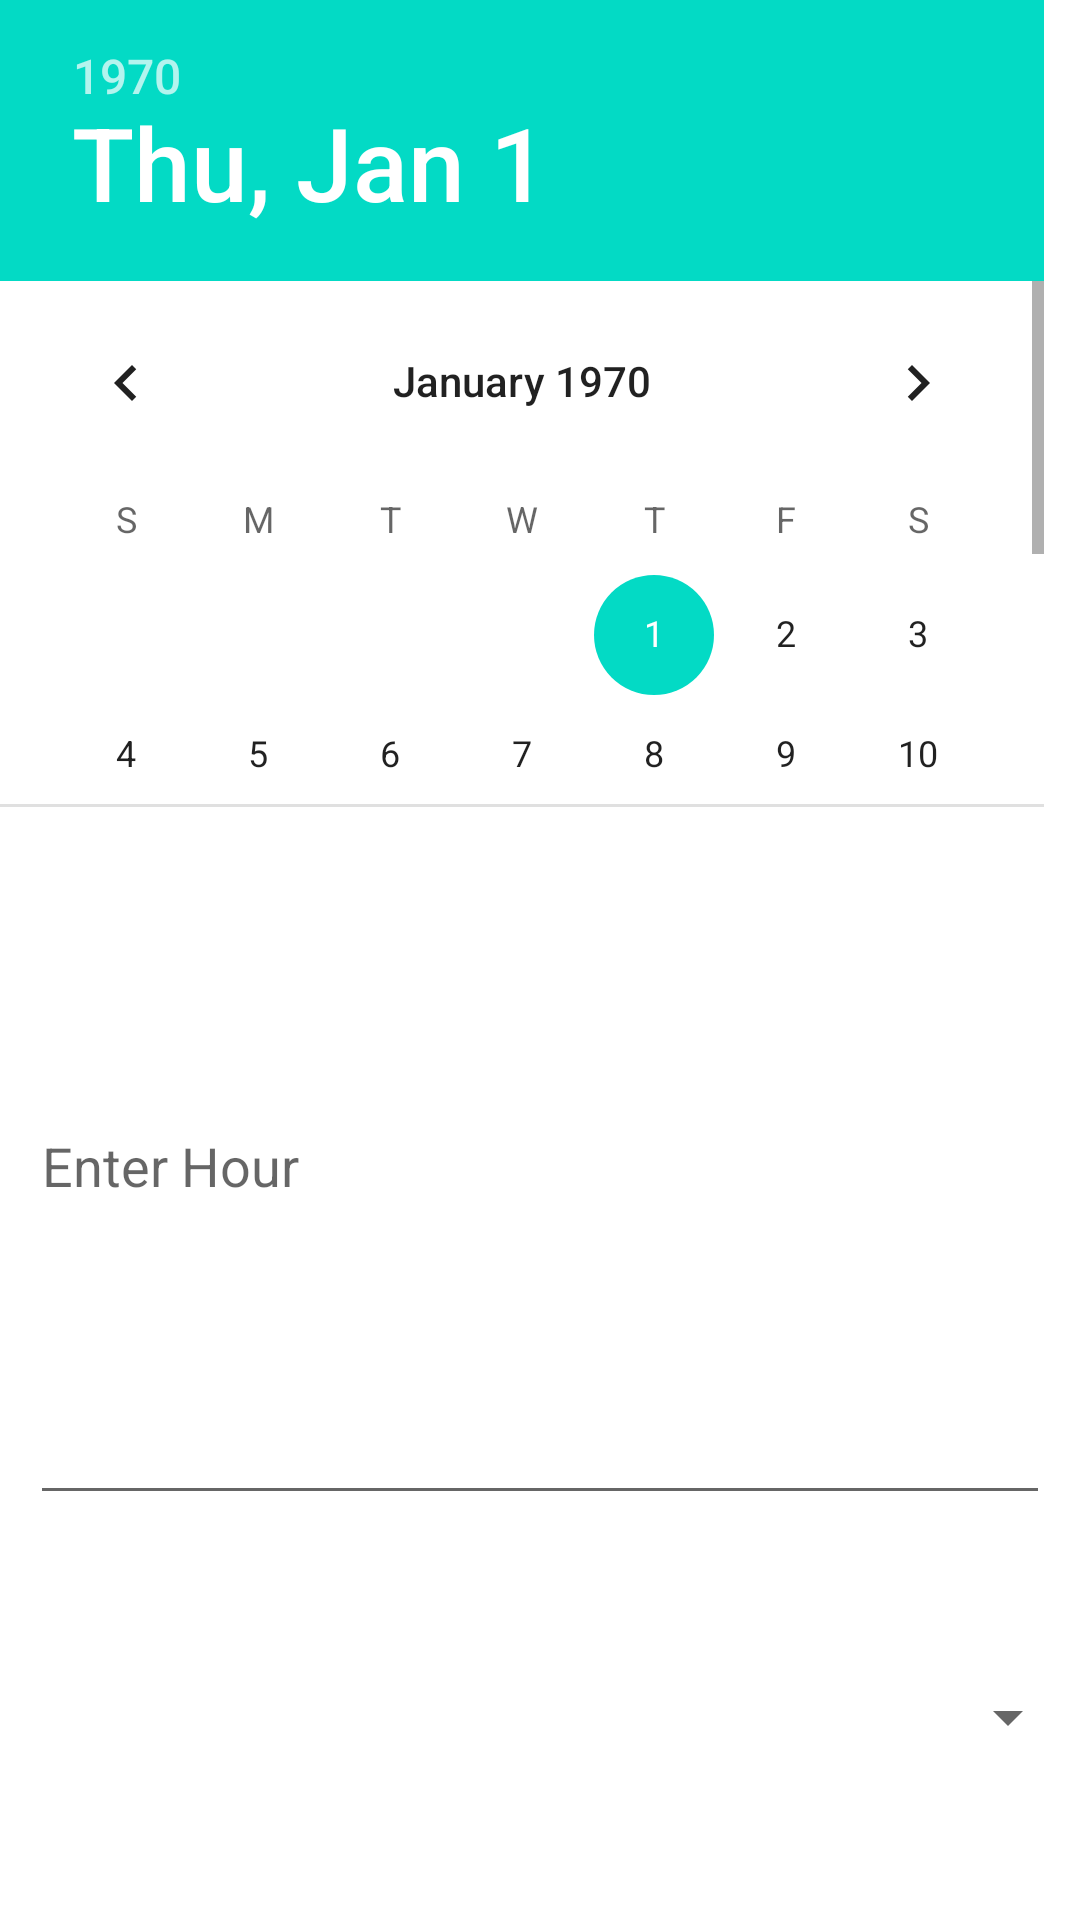

Layout XML and referenced resources for this Android screen:
<!-- AndroidManifest.xml: application theme AppTheme -->
<!-- res/layout/pick_period.xml -->
<?xml version="1.0" encoding="utf-8"?>
<LinearLayout xmlns:android="http://schemas.android.com/apk/res/android"
    android:layout_width="match_parent"
    android:layout_height="match_parent"
    android:orientation="vertical"
    android:weightSum="10">

    <DatePicker
        android:id="@+id/datePicker"
        android:layout_width="match_parent"
        android:layout_height="370dp"
        android:layout_weight="1" />

    <EditText
        android:id="@+id/periodID"
        android:layout_width="match_parent"
        android:layout_height="match_parent"
        android:layout_gravity="center_horizontal"
        android:layout_marginLeft="10dp"
        android:layout_marginRight="10dp"
        android:layout_weight="4"
        android:ems="10"
        android:hint="Enter Hour"
        android:inputType="numberDecimal" />

    <Spinner
        android:id="@+id/spinnerSubject"
        android:layout_width="match_parent"
        android:layout_height="match_parent"
        android:layout_weight="5" />
</LinearLayout>
<!-- resources referenced by this layout -->
<resources>

</resources>
